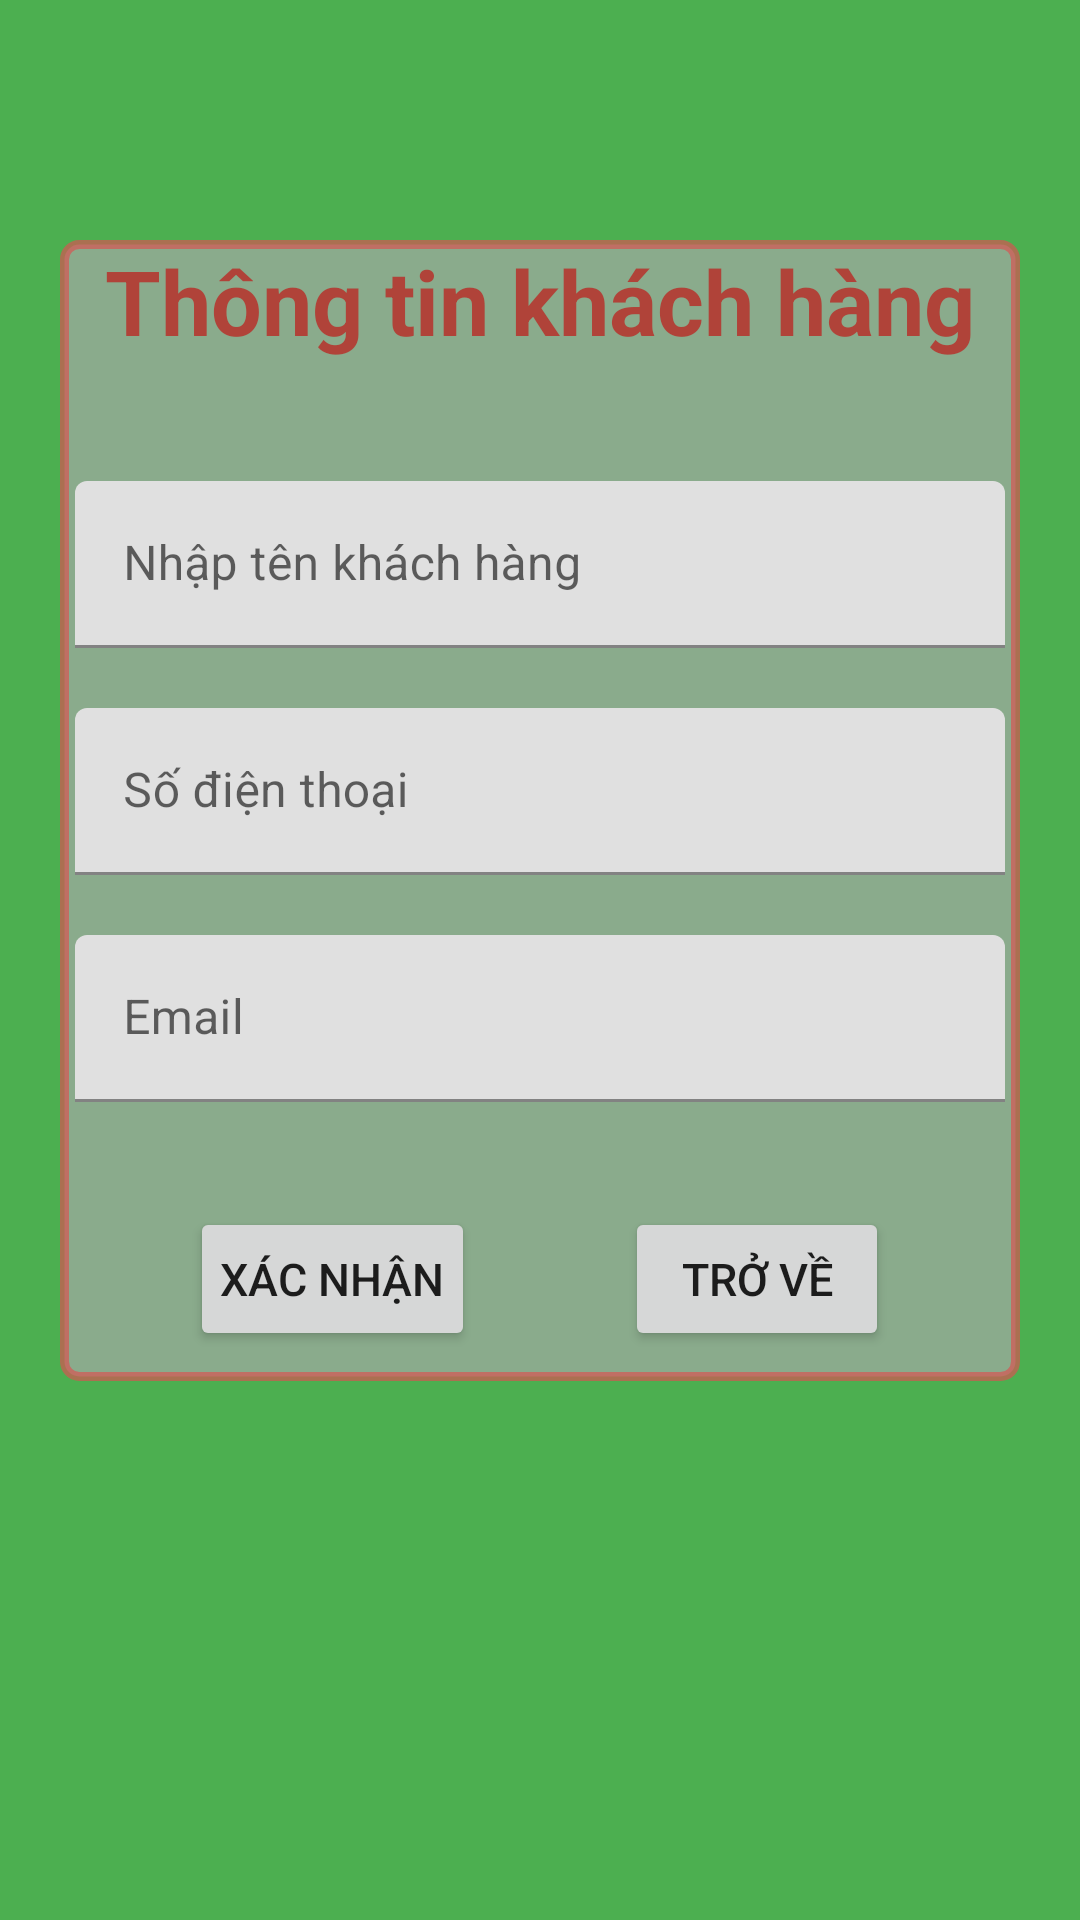

Write the Android layout XML for this screen, with the resource values it uses.
<!-- AndroidManifest.xml: application theme Theme.Shoplaptopmobile -->
<!-- res/layout/activity_thongtin_khactivity.xml -->
<?xml version="1.0" encoding="utf-8"?>
<LinearLayout xmlns:android="http://schemas.android.com/apk/res/android"
    xmlns:app="http://schemas.android.com/apk/res-auto"
    xmlns:tools="http://schemas.android.com/tools"
    android:layout_width="match_parent"
    android:layout_height="match_parent"
    tools:context=".activities.ThongtinKHActivity"
    android:orientation="vertical"
    android:background="#4CAF50">
    <LinearLayout
        android:orientation="vertical"
        android:gravity="center"
        android:layout_width="match_parent"
        android:layout_height="wrap_content"
        android:layout_marginBottom="80dp"
        android:layout_marginTop="80dp"
        android:layout_marginRight="20dp"
        android:layout_marginLeft="20dp"
        android:background="@drawable/border">
        <TextView
            android:layout_width="wrap_content"
            android:layout_height="wrap_content"
            android:text="Thông tin khách hàng"
            android:textSize="30sp"
            android:textColor="#AAC30F0F"
            android:textStyle="bold"/>
        <com.google.android.material.textfield.TextInputLayout
            android:layout_width="match_parent"
            android:layout_height="wrap_content"
            android:layout_marginTop="35dp">
            <EditText
                android:layout_margin="5dp"
                android:layout_width="match_parent"
                android:layout_height="wrap_content"
                android:id="@+id/edittxttenkh"
                android:hint="Nhập tên khách hàng"/>
        </com.google.android.material.textfield.TextInputLayout>
        <com.google.android.material.textfield.TextInputLayout
            android:layout_width="match_parent"
            android:layout_height="wrap_content"
            android:layout_marginTop="10dp">
            <EditText
                android:layout_margin="5dp"
                android:layout_width="match_parent"
                android:layout_height="wrap_content"
                android:id="@+id/edittxtsdt"
                android:hint="Số điện thoại"/>
        </com.google.android.material.textfield.TextInputLayout>
        <com.google.android.material.textfield.TextInputLayout
            android:layout_width="match_parent"
            android:layout_height="wrap_content"
            android:layout_marginTop="10dp">
            <EditText
                android:layout_margin="5dp"
                android:layout_width="match_parent"
                android:layout_height="wrap_content"
                android:id="@+id/edittxtemail"
                android:hint="Email"/>
        </com.google.android.material.textfield.TextInputLayout>

        <LinearLayout
            android:gravity="center"
            android:layout_width="match_parent"
            android:layout_height="wrap_content"
            android:orientation="horizontal"
            android:layout_marginBottom="10dp"
            android:layout_marginTop="30dp">
            <Button
                android:layout_marginRight="50dp"
                android:layout_width="wrap_content"
                android:layout_height="wrap_content"
                android:text="xác nhận"
                android:id="@+id/btnxacnhan"
                android:padding="10dp"
                android:textSize="15sp"/>
            <Button
                android:layout_width="wrap_content"
                android:layout_height="wrap_content"
                android:text="trở về"
                android:id="@+id/btntrove"
                android:padding="10dp"
                android:textSize="15sp"/>
        </LinearLayout>
    </LinearLayout>

</LinearLayout>
<!-- resources referenced by this layout -->
<resources>
  <!-- drawable border (drawable) -->
  <?xml version="1.0" encoding="utf-8"?>
  <shape xmlns:android="http://schemas.android.com/apk/res/android"
      android:shape="rectangle">
      <solid android:color="#aaaa"/>
      <corners android:radius="5dp"/>
      <stroke android:width="3dp" android:color="#AADC5252"/>
  
  </shape>
  <style name="Theme.Shoplaptopmobile" parent="Theme.MaterialComponents.DayNight.NoActionBar">
          
          <item name="colorPrimary">@color/purple_500</item>
          <item name="colorPrimaryVariant">@color/purple_700</item>
          <item name="colorOnPrimary">@color/white</item>
          
          <item name="colorSecondary">@color/teal_200</item>
          <item name="colorSecondaryVariant">@color/teal_700</item>
          <item name="colorOnSecondary">@color/black</item>
          
          <item name="android:statusBarColor" tools:targetApi="l">?attr/colorPrimaryVariant</item>
          
      </style>
  <!-- not gathered from this repository: default colours our renderer supplied (Android Studio template values) -->
  <color name="purple_500">#FF6200EE</color>
  <color name="purple_700">#FF3700B3</color>
  <color name="teal_200">#FF03DAC5</color>
  <color name="teal_700">#FF018786</color>
  <color name="black">#FF000000</color>
  <color name="white">#FFFFFFFF</color>
</resources>
